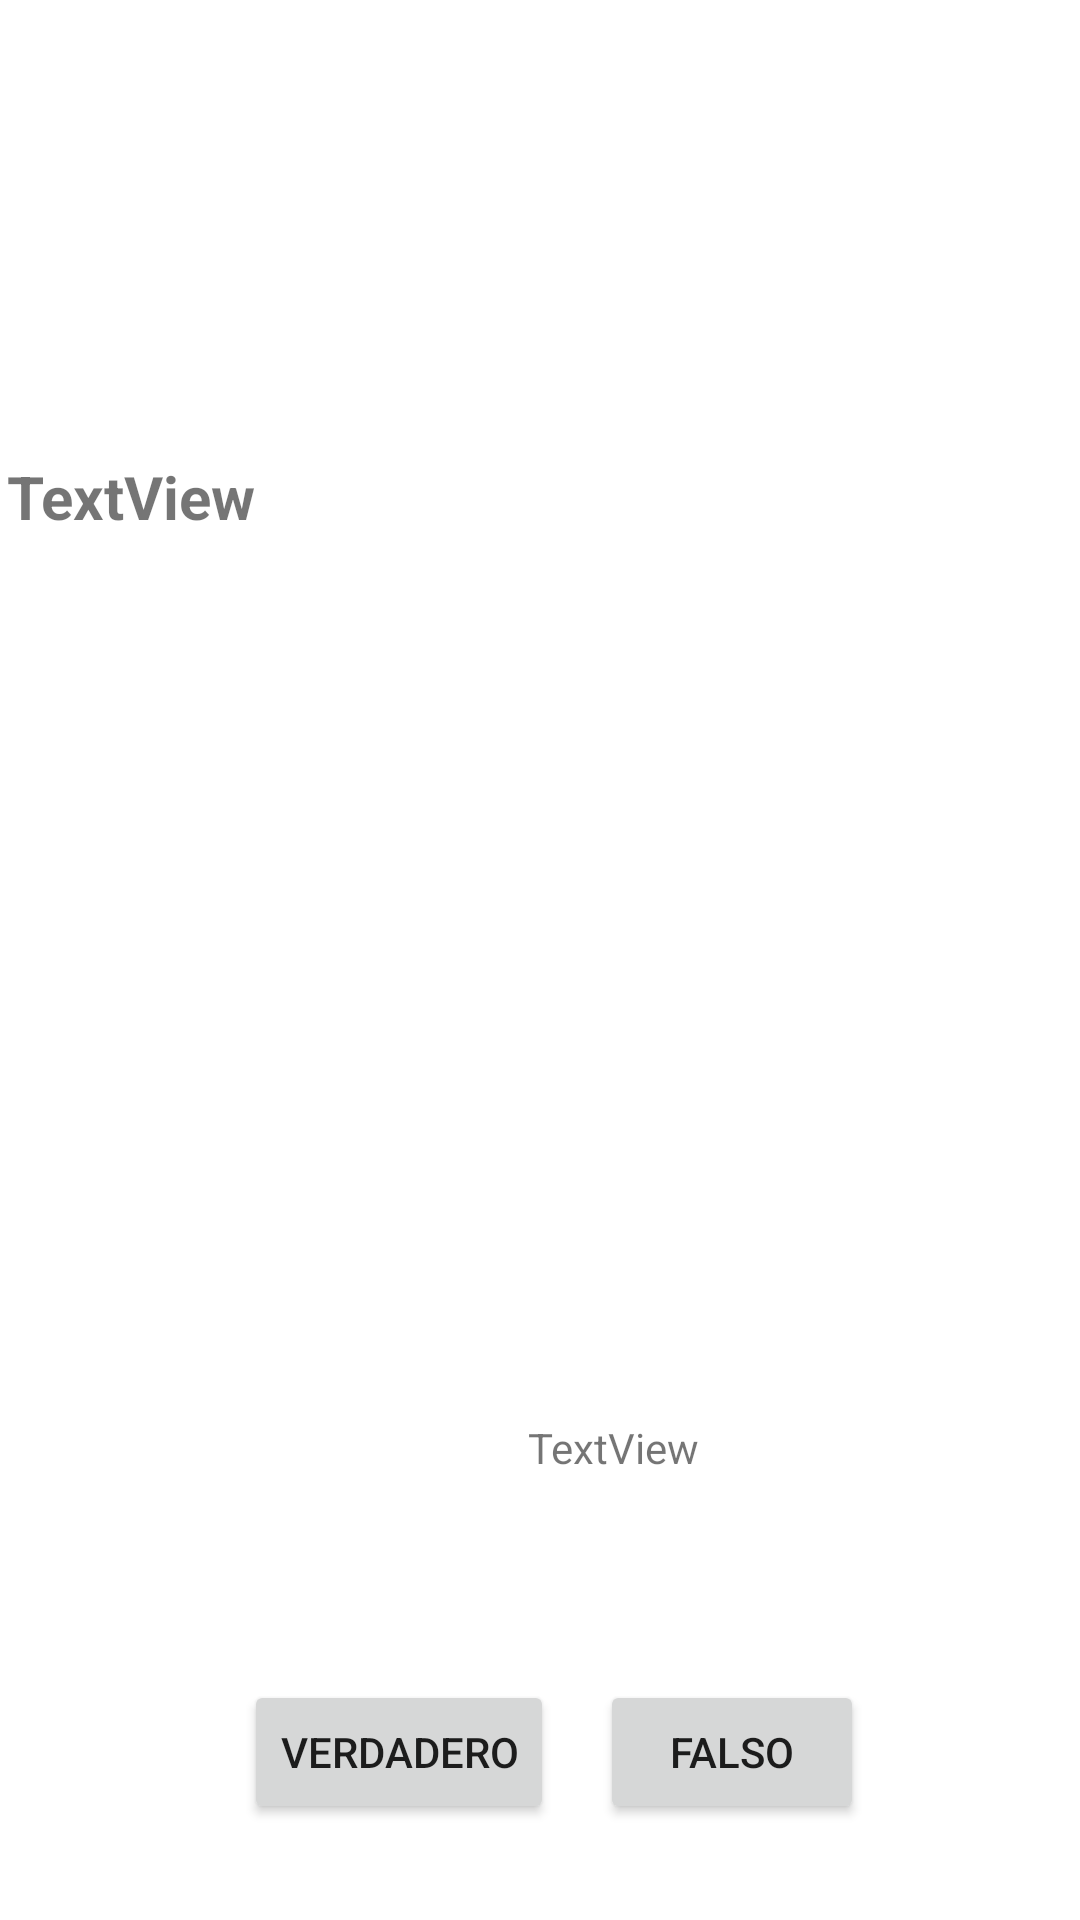

Layout XML and referenced resources for this Android screen:
<!-- AndroidManifest.xml: application theme Theme.Juegoverdaderofalso -->
<!-- res/layout/activity_pantalla_juego.xml -->
<?xml version="1.0" encoding="utf-8"?>
<androidx.constraintlayout.widget.ConstraintLayout xmlns:android="http://schemas.android.com/apk/res/android"
    xmlns:app="http://schemas.android.com/apk/res-auto"
    xmlns:tools="http://schemas.android.com/tools"
    android:layout_width="match_parent"
    android:layout_height="match_parent"
    tools:context=".PantallaJuego">

    <TextView
        android:id="@+id/cajaPregunta1"
        android:layout_width="355dp"
        android:layout_height="278dp"
        android:layout_marginTop="152dp"
        android:text="TextView"
        android:textAlignment="textStart"
        android:textSize="20sp"
        android:textStyle="bold"
        app:layout_constraintEnd_toEndOf="parent"
        app:layout_constraintHorizontal_bias="0.473"
        app:layout_constraintStart_toStartOf="parent"
        app:layout_constraintTop_toTopOf="parent" />

    <Button
        android:id="@+id/btnVerdadero"
        android:layout_width="wrap_content"
        android:layout_height="wrap_content"
        android:layout_marginStart="80dp"
        android:layout_marginTop="555dp"
        android:text="Verdadero"
        app:iconTint="#4CAF50"
        app:layout_constraintBottom_toBottomOf="@+id/btnFalso"
        app:layout_constraintEnd_toStartOf="@+id/btnFalso"
        app:layout_constraintHorizontal_bias="0.07"
        app:layout_constraintStart_toStartOf="parent"
        app:layout_constraintTop_toTopOf="parent"
        app:layout_constraintVertical_bias="1.0" />

    <Button
        android:id="@+id/btnFalso"
        android:layout_width="wrap_content"
        android:layout_height="wrap_content"
        android:layout_marginTop="560dp"
        android:layout_marginEnd="72dp"
        android:text="Falso"
        app:iconTint="#CA1616"
        app:layout_constraintEnd_toEndOf="parent"
        app:layout_constraintTop_toTopOf="parent" />

    <TextView
        android:id="@+id/cajaScore"
        android:layout_width="101dp"
        android:layout_height="38dp"
        android:layout_marginTop="32dp"
        android:layout_marginEnd="25dp"
        android:textAlignment="textEnd"
        app:layout_constraintEnd_toEndOf="parent"
        app:layout_constraintTop_toTopOf="parent" />

    <TextView
        android:id="@+id/textView3"
        android:layout_width="wrap_content"
        android:layout_height="wrap_content"
        android:layout_marginStart="176dp"
        android:layout_marginTop="43dp"
        android:text="TextView"
        app:layout_constraintStart_toStartOf="parent"
        app:layout_constraintTop_toBottomOf="@+id/cajaPregunta1" />
</androidx.constraintlayout.widget.ConstraintLayout>
<!-- resources referenced by this layout -->
<resources>
  <style name="Theme.Juegoverdaderofalso" parent="Theme.MaterialComponents.DayNight.DarkActionBar">
          
          <item name="colorPrimary">@color/purple_500</item>
          <item name="colorPrimaryVariant">@color/purple_700</item>
          <item name="colorOnPrimary">@color/white</item>
          
          <item name="colorSecondary">@color/teal_200</item>
          <item name="colorSecondaryVariant">@color/teal_700</item>
          <item name="colorOnSecondary">@color/black</item>
          
          <item name="android:statusBarColor" tools:targetApi="l">?attr/colorPrimaryVariant</item>
          
      </style>
  <!-- not gathered from this repository: default colours our renderer supplied (Android Studio template values) -->
  <color name="purple_500">#FF6200EE</color>
  <color name="purple_700">#FF3700B3</color>
  <color name="teal_200">#FF03DAC5</color>
  <color name="teal_700">#FF018786</color>
  <color name="black">#FF000000</color>
  <color name="white">#FFFFFFFF</color>
</resources>
